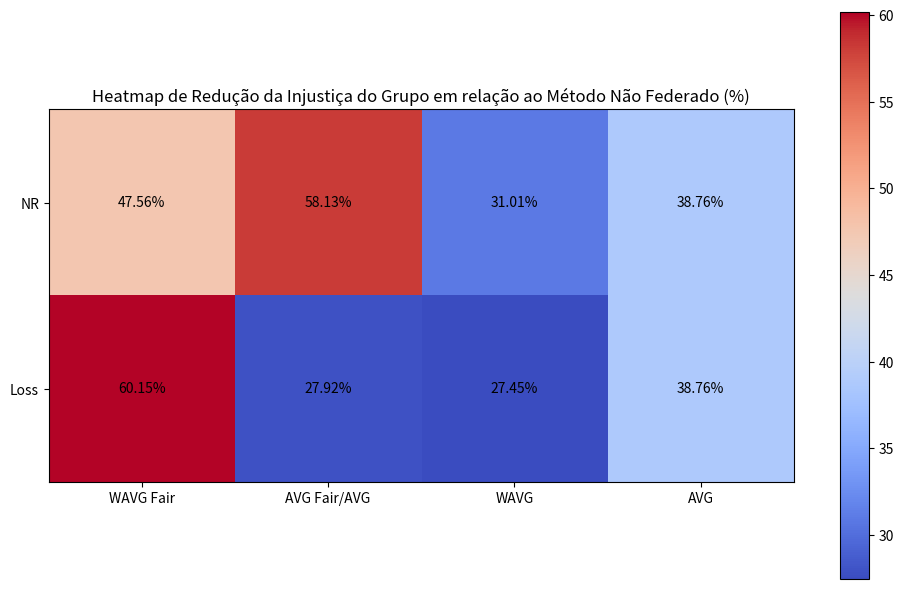

Reproduce this figure in Python.
import matplotlib.pyplot as plt
import numpy as np

# Dados
categorias = [
    'WAVG Fair', 'AVG Fair/AVG', 'WAVG', 'AVG'
]

porcentagens_reducao = [
    47.56, 58.13, 31.01, 38.76,
    60.15, 27.92, 27.45, 38.76
]

# Reorganizando os dados em uma matriz 2x4 para o heatmap
dados_heatmap = np.array(porcentagens_reducao).reshape(2, 4)

# Configurações do heatmap
fig, ax = plt.subplots(figsize=(10, 6))
im = ax.imshow(dados_heatmap, cmap='coolwarm')

ax.set_xticks(np.arange(len(categorias)))
ax.set_yticks(np.arange(2))
ax.set_xticklabels(categorias, rotation=0, ha='center')
ax.set_yticklabels(['NR', 'Loss'])

for i in range(2):
    for j in range(4):
        text = ax.text(j, i, f'{dados_heatmap[i, j]:.2f}%', ha='center', va='center', color='black')

plt.colorbar(im, ax=ax)
plt.title('Heatmap de Redução da Injustiça do Grupo em relação ao Método Não Federado (%)')
plt.tight_layout()
plt.show()
